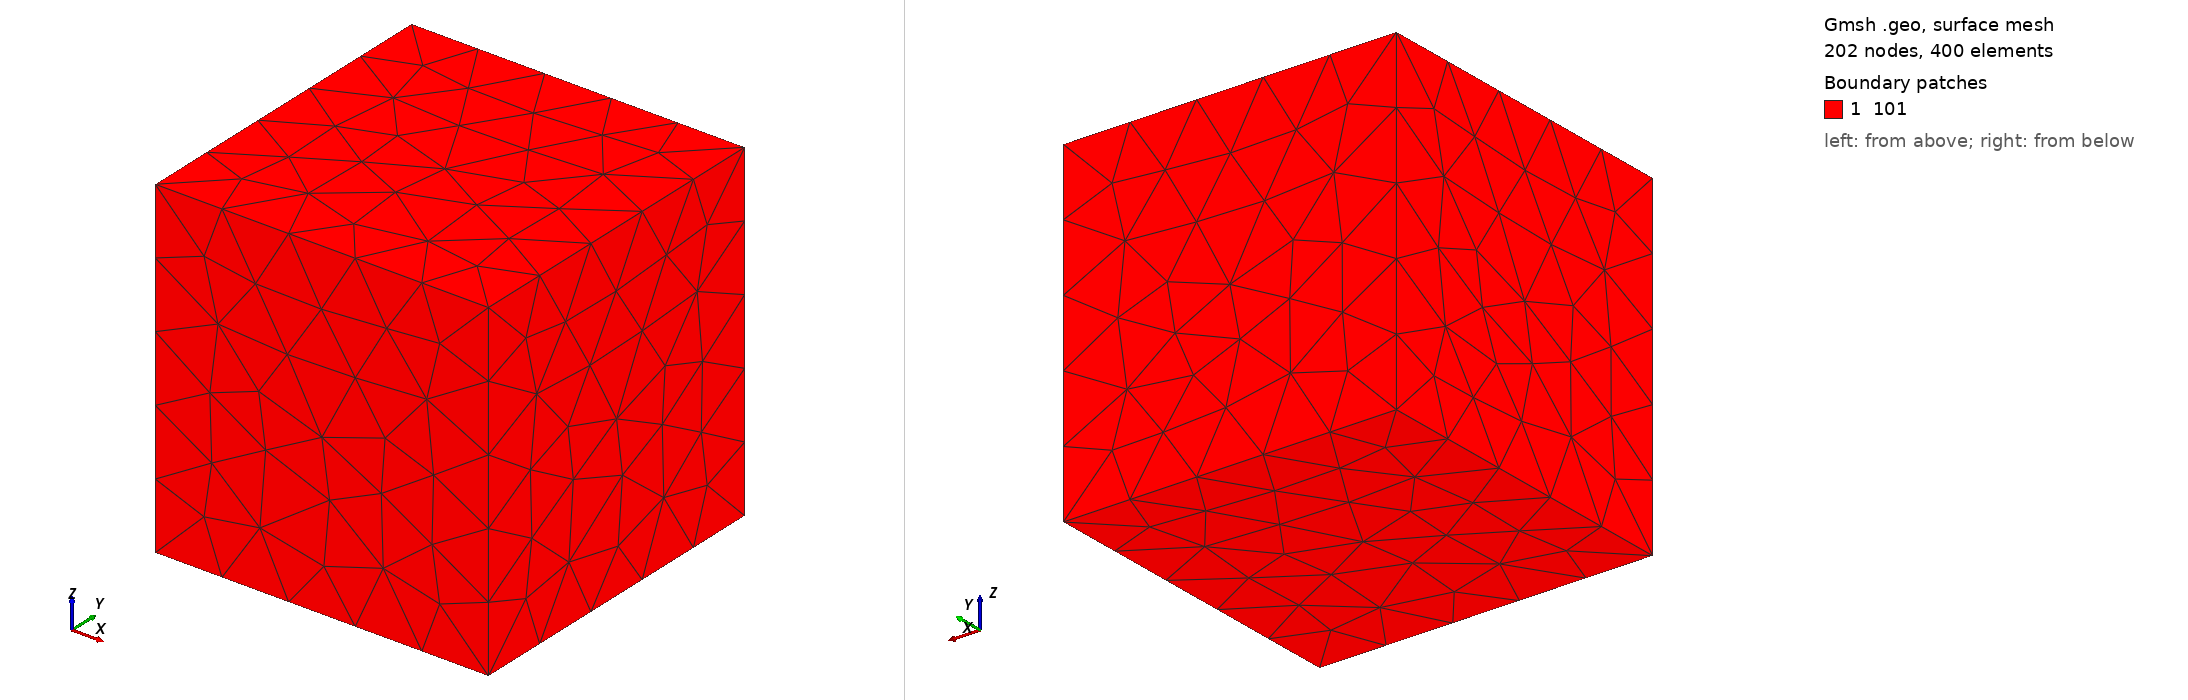

Gmsh geometry script, surface-meshed: 202 nodes, 400 surface elements. Boundary patches (legend numbers): 1 101. Left view from above one corner, right view from below the opposite corner. Legend entries are the model's physical surfaces. The drawing asked Gmsh for element sizes between 1% and 20% of the model's largest extent; the script's own settings can give other sizes.

=== mesh_darlan.geo (drawn) ===
// Gmsh project created on Wed Feb 14 11:47:48 2018
Point(1) = {0, 0, 0, 1.0};
Point(2) = {1, 0, 0, 1.0};
Point(3) = {1, 1, 0, 1.0};
Point(4) = {0, 1, 0, 1.0};

Point(5) = {0, 0, 1, 1.0};
Point(6) = {1, 0, 1, 1.0};
Point(7) = {1, 1, 1, 1.0};
Point(8) = {0, 1, 1, 1.0};

Line(1) = {1, 2};
Line(2) = {2, 3};
Line(3) = {3, 4};
Line(4) = {4, 1};

Line(5) = {5, 6};
Line(6) = {6, 7};
Line(7) = {7, 8};
Line(8) = {8, 5};

Line(9) = {1, 5};
Line(10) = {2, 6};
Line(11) = {3, 7};
Line(12) = {4, 8};

Line Loop(13) = {1, 2, 3, 4};
Plane Surface(14) = {13};

Line Loop(15) = {5, 6, 7, 8};
Plane Surface(16) = {15};

Line Loop(17) = {9, 5, -10, -1};
Plane Surface(18) = {17};

Line Loop(19) = {10, 6, -11, -2};
Plane Surface(20) = {19};

Line Loop(21) = {11, 7, -12, -3};
Plane Surface(22) = {21};

Line Loop(23) = {12, 8, -9, -4};
Plane Surface(24) = {23};

Surface Loop(25) = {22, 20, 18, 24, 16, 14};
Volume(26) = {25};

mesh_size = 1.5;

Physical Volume(1) = {26};
Physical Surface("101") = {24, 14, 20, 16, 22, 18};
